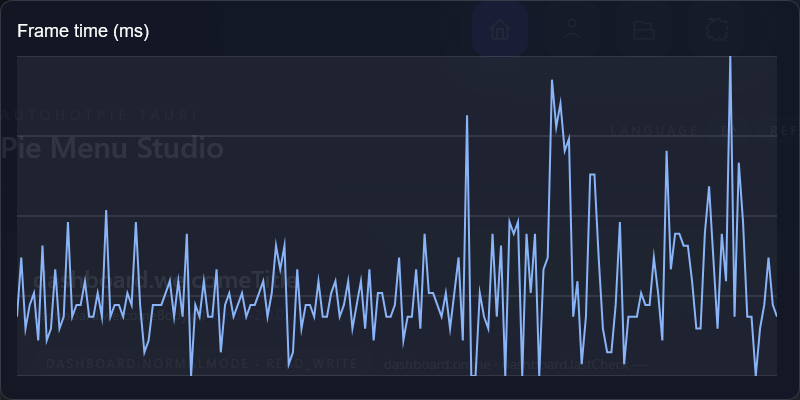

The table this chart was drawn from, first rows:
frame, index, frame_time_ms
1, 0, 5
2, 1, 10
3, 2, 4
4, 3, 6
5, 4, 7
6, 5, 3
7, 6, 11
8, 7, 3
9, 8, 4
10, 9, 9
11, 10, 4
12, 11, 5
13, 12, 13
14, 13, 5
15, 14, 6
16, 15, 6
17, 16, 8
18, 17, 5
19, 18, 5
20, 19, 7
21, 20, 5
22, 21, 14
23, 22, 5
24, 23, 6
25, 24, 6
26, 25, 5
27, 26, 7
28, 27, 6
29, 28, 13
30, 29, 6
31, 30, 2
32, 31, 3
33, 32, 6
34, 33, 6
35, 34, 6
36, 35, 7
37, 36, 8
38, 37, 5
39, 38, 8
40, 39, 5
41, 40, 12
42, 41, 0.0000
43, 42, 6
44, 43, 5
45, 44, 8
46, 45, 5
47, 46, 5
48, 47, 9
49, 48, 2
50, 49, 6
51, 50, 7
52, 51, 5
53, 52, 6
54, 53, 7
55, 54, 5
56, 55, 6
57, 56, 6
58, 57, 7
59, 58, 8
60, 59, 5
... 120 more rows
